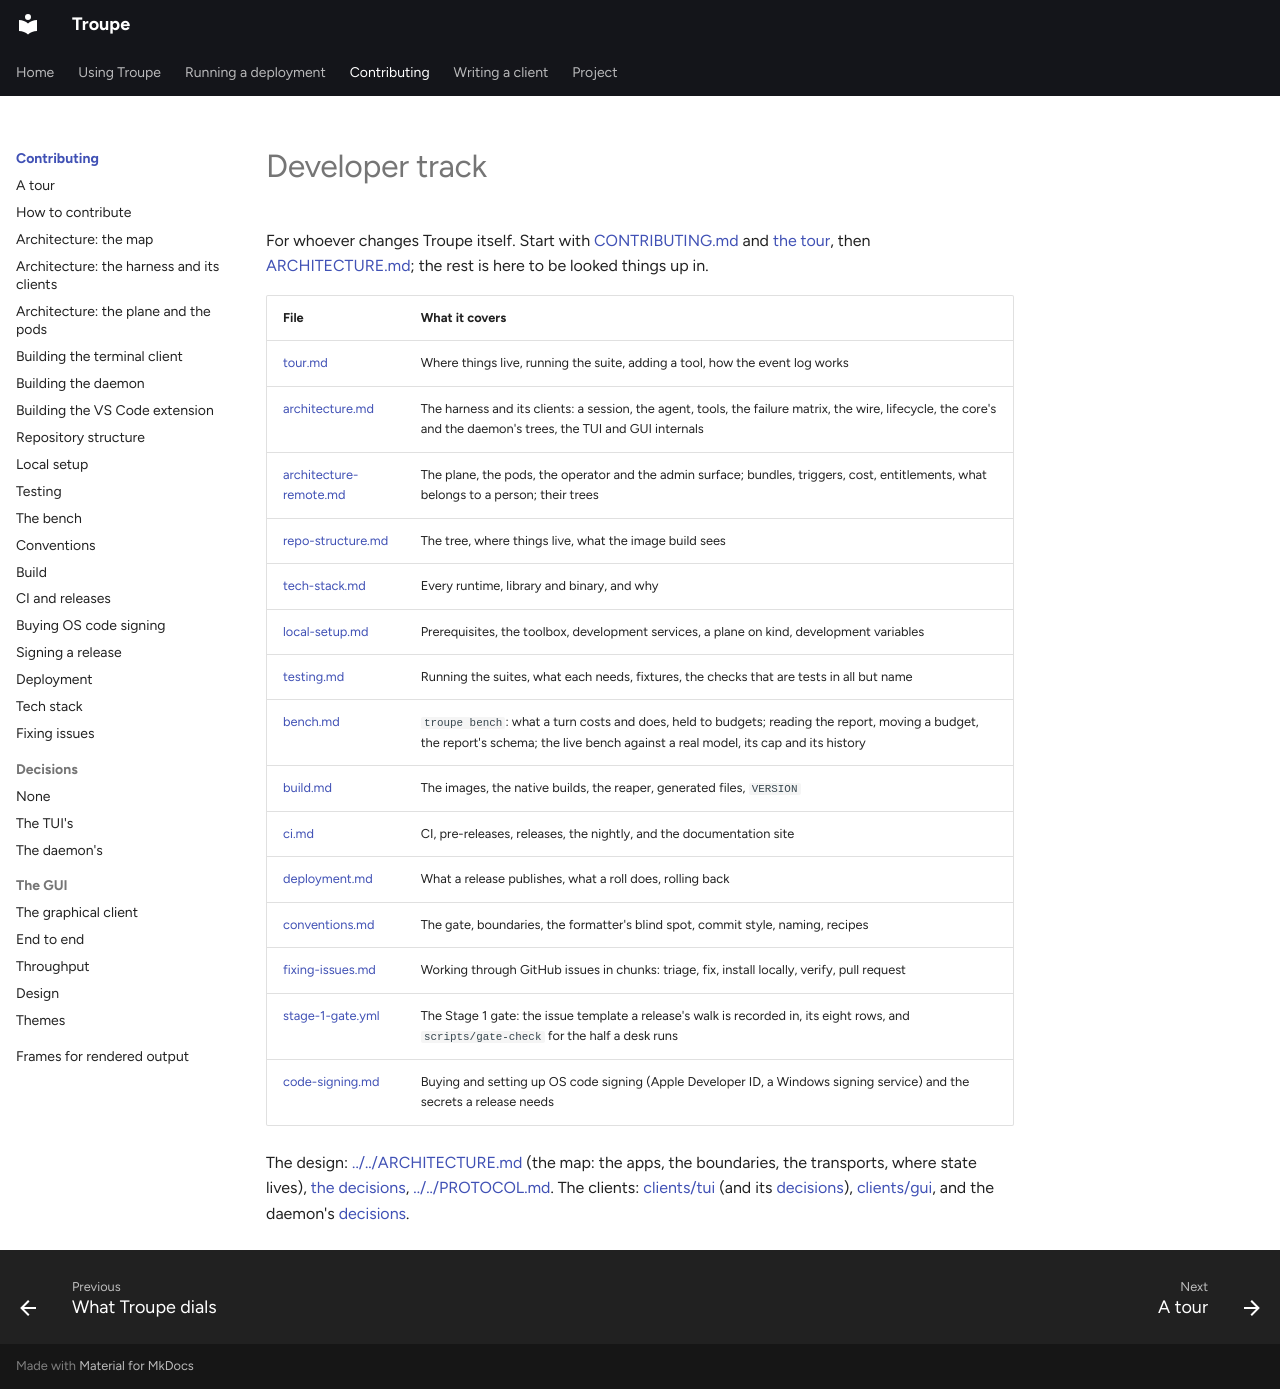

repository: it-minds/troupe · page: developer/index.html · generator: mkdocs

# Developer track

For whoever changes Troupe itself. Start with [CONTRIBUTING.md](../../CONTRIBUTING.md) and
[the tour](tour.md), then [ARCHITECTURE.md](../../ARCHITECTURE.md); the rest is here to be
looked things up in.

| File | What it covers |
|---|---|
| [tour.md](tour.md) | Where things live, running the suite, adding a tool, how the event log works |
| [architecture.md](architecture.md) | The harness and its clients: a session, the agent, tools, the failure matrix, the wire, lifecycle, the core's and the daemon's trees, the TUI and GUI internals |
| [architecture-remote.md](architecture-remote.md) | The plane, the pods, the operator and the admin surface; bundles, triggers, cost, entitlements, what belongs to a person; their trees |
| [repo-structure.md](repo-structure.md) | The tree, where things live, what the image build sees |
| [tech-stack.md](tech-stack.md) | Every runtime, library and binary, and why |
| [local-setup.md](local-setup.md) | Prerequisites, the toolbox, development services, a plane on kind, development variables |
| [testing.md](testing.md) | Running the suites, what each needs, fixtures, the checks that are tests in all but name |
| [bench.md](bench.md) | `troupe bench`: what a turn costs and does, held to budgets; reading the report, moving a budget, the report's schema; the live bench against a real model, its cap and its history |
| [build.md](build.md) | The images, the native builds, the reaper, generated files, `VERSION` |
| [ci.md](ci.md) | CI, pre-releases, releases, the nightly, and the documentation site |
| [deployment.md](deployment.md) | What a release publishes, what a roll does, rolling back |
| [conventions.md](conventions.md) | The gate, boundaries, the formatter's blind spot, commit style, naming, recipes |
| [fixing-issues.md](fixing-issues.md) | Working through GitHub issues in chunks: triage, fix, install locally, verify, pull request |
| [stage-1-gate.yml](../../.github/ISSUE_TEMPLATE/stage-1-gate.yml) | The Stage 1 gate: the issue template a release's walk is recorded in, its eight rows, and `scripts/gate-check` for the half a desk runs |
| [code-signing.md](code-signing.md) | Buying and setting up OS code signing (Apple Developer ID, a Windows signing service) and the secrets a release needs |

The design: [../../ARCHITECTURE.md](../../ARCHITECTURE.md) (the map: the apps, the boundaries, the transports, where state lives),
[the decisions](../decisions/README.md), [../../PROTOCOL.md](../../PROTOCOL.md). The
clients: [clients/tui](../../clients/tui/README.md) (and its
[decisions](../decisions/tui/README.md)), [clients/gui](../../clients/gui/README.md),
and the daemon's [decisions](../decisions/daemon/README.md).
